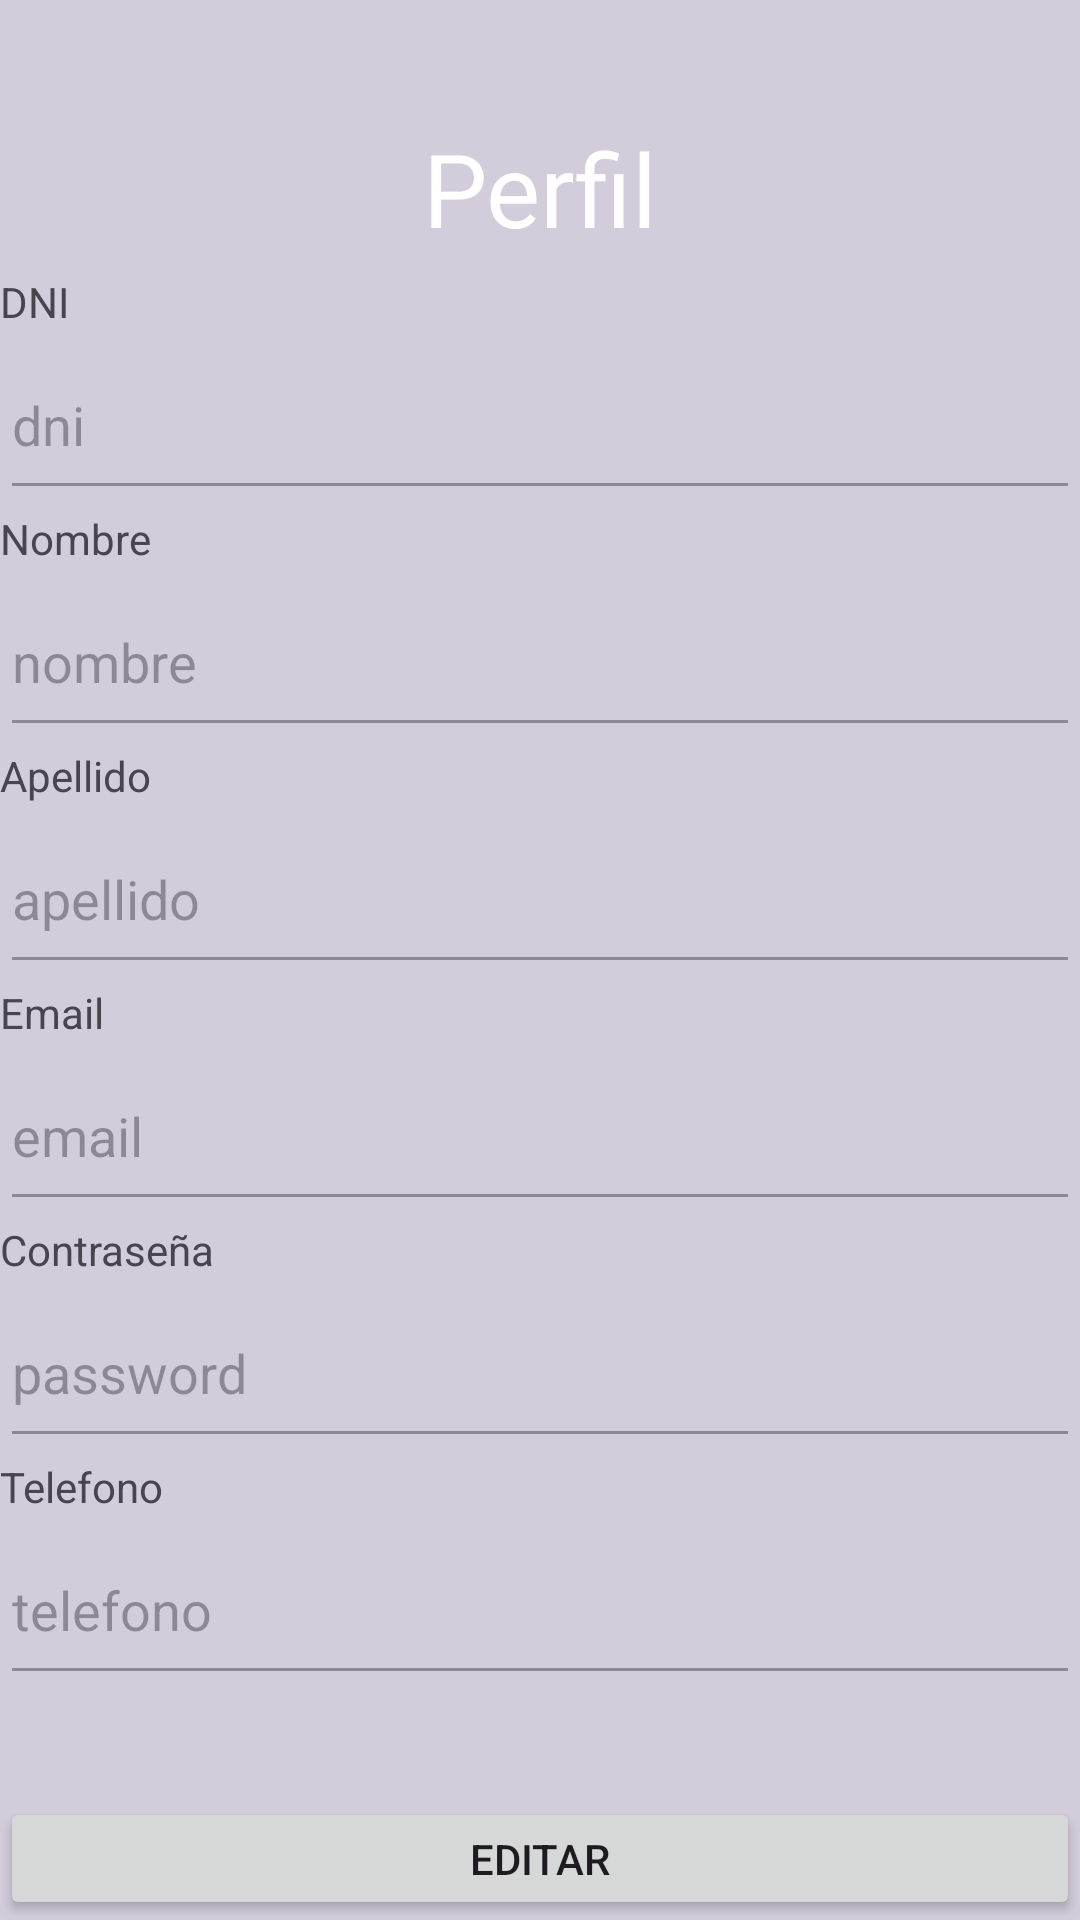

Layout XML and referenced resources for this Android screen:
<!-- AndroidManifest.xml: application theme Theme.InombiliariaLavanda -->
<!-- res/layout/fragment_perfil.xml -->
<?xml version="1.0" encoding="utf-8"?>
<LinearLayout xmlns:android="http://schemas.android.com/apk/res/android"
    xmlns:app="http://schemas.android.com/apk/res-auto"
    xmlns:tools="http://schemas.android.com/tools"
    android:layout_width="match_parent"
    android:layout_height="match_parent"
    android:orientation="vertical"
    tools:context=".Menu.ui.perfil.PerfilFragment"
    android:background="@color/color_fondo">

    <TextView
        android:id="@+id/textView10"
        android:layout_width="match_parent"
        android:layout_height="40dp" />

    <TextView
        android:id="@+id/tvPerfil"
        android:layout_width="match_parent"
        android:layout_height="51dp"
        android:text="Perfil"
        android:textColor="@color/white"
        android:textAlignment="center"
        android:textAppearance="@style/TextAppearance.AppCompat.Display1" />

    <TextView
        android:id="@+id/textView4"
        android:layout_width="match_parent"
        android:layout_height="wrap_content"
        android:text="DNI" />

    <EditText
        android:id="@+id/etDNI"
        android:layout_width="match_parent"
        android:layout_height="60dp"
        android:ems="10"
        android:textColor="@color/white"
        android:enabled="false"
        android:hint="dni"
        android:inputType="numberSigned" />

    <TextView
        android:id="@+id/textView5"
        android:layout_width="match_parent"
        android:layout_height="wrap_content"
        android:text="Nombre" />

    <EditText
        android:id="@+id/etNombre"
        android:layout_width="match_parent"
        android:layout_height="60dp"
        android:ems="10"
        android:textColor="@color/white"
        android:enabled="false"
        android:hint="nombre"
        android:inputType="text" />

    <TextView
        android:id="@+id/textView6"
        android:layout_width="match_parent"
        android:layout_height="wrap_content"
        android:text="Apellido" />

    <EditText
        android:id="@+id/etApellido"
        android:layout_width="match_parent"
        android:layout_height="60dp"
        android:ems="10"
        android:textColor="@color/white"
        android:enabled="false"
        android:hint="apellido"
        android:inputType="text" />

    <TextView
        android:id="@+id/textView7"
        android:layout_width="match_parent"
        android:layout_height="wrap_content"
        android:text="Email" />

    <EditText
        android:id="@+id/etEmail"
        android:layout_width="match_parent"
        android:layout_height="60dp"
        android:ems="10"
        android:textColor="@color/white"
        android:enabled="false"
        android:hint="email"
        android:inputType="textEmailAddress" />

    <TextView
        android:id="@+id/textView8"
        android:layout_width="match_parent"
        android:layout_height="wrap_content"
        android:text="Contraseña" />

    <EditText
        android:id="@+id/etPass"
        android:layout_width="match_parent"
        android:layout_height="60dp"
        android:ems="10"
        android:textColor="@color/white"
        android:enabled="false"
        android:hint="password"
        android:inputType="textPassword" />

    <TextView
        android:id="@+id/textView9"
        android:layout_width="match_parent"
        android:layout_height="wrap_content"
        android:text="Telefono" />

    <EditText
        android:id="@+id/etTelefono"
        android:layout_width="match_parent"
        android:layout_height="60dp"
        android:ems="10"
        android:enabled="false"
        android:hint="telefono"
        android:inputType="numberSigned"
        android:textColor="@color/white" />

    <TextView
        android:id="@+id/tvError"
        android:layout_width="match_parent"
        android:textAlignment="center"
        android:textColor="@android:color/holo_red_light"
        android:layout_height="34dp" />

    <Button
        android:id="@+id/btEditar"
        android:layout_width="match_parent"
        android:layout_height="wrap_content"
        android:text="Editar" />

</LinearLayout>
<!-- resources referenced by this layout -->
<resources>
  <color name="color_fondo">#d2ccdb</color>
  <color name="white">#FFFFFFFF</color>
  <style name="Theme.InombiliariaLavanda" parent="Base.Theme.InombiliariaLavanda" />
  <style name="Base.Theme.InombiliariaLavanda" parent="Theme.Material3.DayNight.NoActionBar">
          
          
      </style>
</resources>
